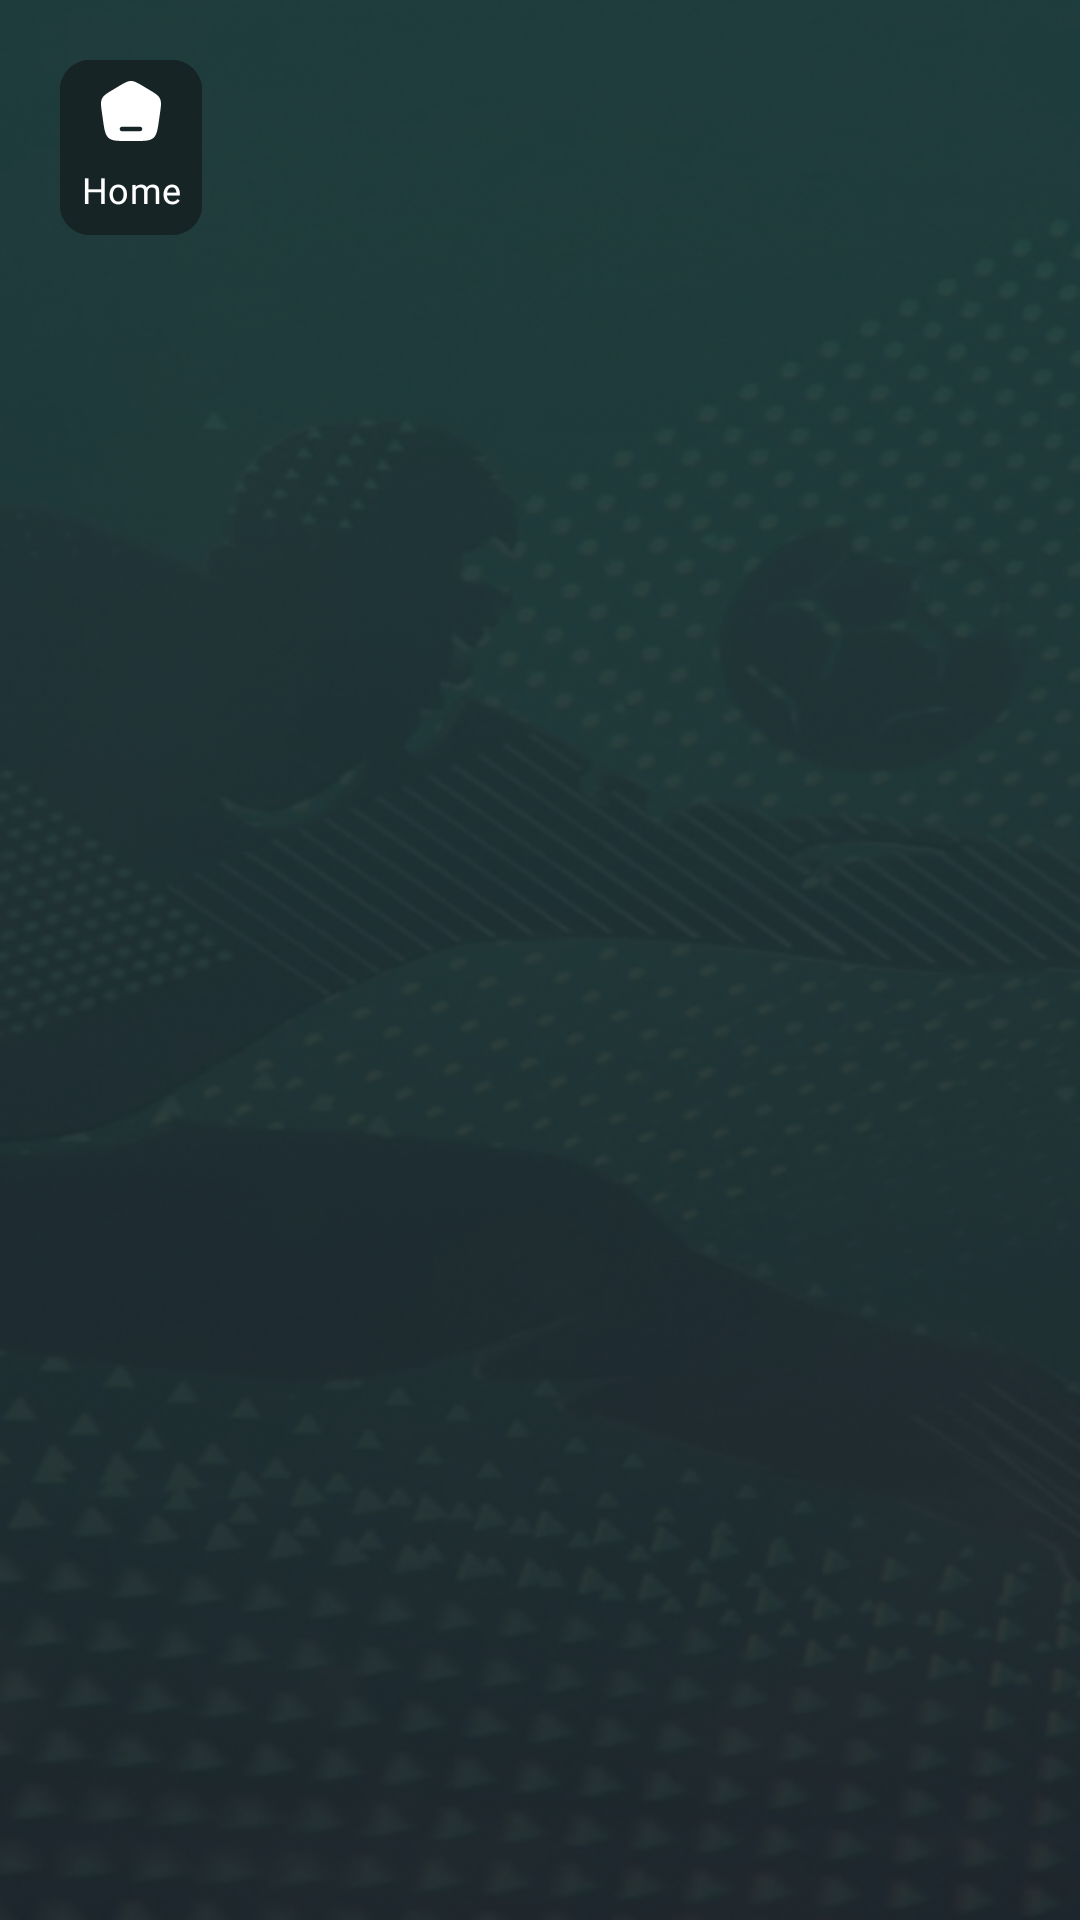

Write the Android layout XML for this screen, with the resource values it uses.
<!-- AndroidManifest.xml: application theme Theme.StatTools -->
<!-- res/layout/activity_file_class.xml -->
<?xml version="1.0" encoding="utf-8"?>
<androidx.constraintlayout.widget.ConstraintLayout
    xmlns:android="http://schemas.android.com/apk/res/android"
    xmlns:app="http://schemas.android.com/apk/res-auto"
    xmlns:tools="http://schemas.android.com/tools"
    android:layout_width="match_parent"
    android:layout_height="match_parent">

    <com.google.android.material.button.MaterialButton
        android:id="@+id/materialButton2"
        android:layout_width="wrap_content"
        android:layout_height="wrap_content"
        android:layout_marginStart="20dp"
        android:layout_marginTop="20dp"
        android:backgroundTint="@color/base_color"
        android:drawableTop="@drawable/ic_home"
        android:fontFamily="@font/montserrat_medium"
        android:insetLeft="0dp"
        android:insetTop="0dp"
        android:insetRight="0dp"
        android:insetBottom="0dp"
        android:minWidth="0dp"
        android:minHeight="0dp"
        android:padding="7dp"
        android:text="@string/home"
        android:textAllCaps="false"
        android:textColor="@color/white"
        android:textSize="12sp"
        app:cornerRadius="10dp"
        app:layout_constraintStart_toStartOf="parent"
        app:layout_constraintTop_toTopOf="parent" />

    <androidx.recyclerview.widget.RecyclerView
        android:id="@+id/recyclerView"
        android:layout_width="0dp"
        android:layout_height="0dp"
        android:layout_marginStart="10dp"
        android:layout_marginTop="10dp"
        android:layout_marginEnd="10dp"
        android:layout_marginBottom="20dp"
        android:visibility="visible"
        app:layout_constraintBottom_toBottomOf="parent"
        app:layout_constraintEnd_toEndOf="parent"
        app:layout_constraintStart_toStartOf="parent"
        app:layout_constraintTop_toBottomOf="@+id/materialButton2">

    </androidx.recyclerview.widget.RecyclerView>

    <TextView
        android:id="@+id/noRecord"
        android:layout_width="wrap_content"
        android:layout_height="wrap_content"
        android:text="@string/no_record_found"
        android:textColor="@color/white"
        android:textStyle="bold"
        android:visibility="gone"
        app:layout_constraintBottom_toBottomOf="parent"
        app:layout_constraintEnd_toEndOf="parent"
        app:layout_constraintStart_toStartOf="parent"
        app:layout_constraintTop_toTopOf="parent" />


</androidx.constraintlayout.widget.ConstraintLayout>
<!-- resources referenced by this layout -->
<resources>
  <color name="base_color">#162426</color>
  <color name="white">#FFFFFFFF</color>
  <!-- drawable ic_home (drawable) -->
  <vector xmlns:android="http://schemas.android.com/apk/res/android"
      android:width="20dp"
      android:height="20dp"
      android:viewportWidth="20"
      android:viewportHeight="20">
    <path
        android:pathData="M0.335,5.875C-0.205,7.002 -0.015,8.321 0.365,10.958L0.643,12.895C1.13,16.283 1.374,17.976 2.549,18.988C3.724,20 5.447,20 8.894,20H11.106C14.553,20 16.276,20 17.451,18.988C18.626,17.976 18.87,16.283 19.357,12.895L19.636,10.958C20.016,8.321 20.206,7.002 19.665,5.875C19.125,4.748 17.974,4.062 15.673,2.692L14.288,1.867C12.2,0.622 11.154,0 10,0C8.846,0 7.801,0.622 5.712,1.867L4.327,2.692C2.027,4.062 0.876,4.748 0.335,5.875ZM6.25,16C6.25,15.801 6.329,15.61 6.469,15.47C6.61,15.329 6.801,15.25 7,15.25H13C13.199,15.25 13.389,15.329 13.53,15.47C13.671,15.61 13.75,15.801 13.75,16C13.75,16.199 13.671,16.39 13.53,16.53C13.389,16.671 13.199,16.75 13,16.75H7C6.801,16.75 6.61,16.671 6.469,16.53C6.329,16.39 6.25,16.199 6.25,16Z"
        android:fillColor="#ffffff"
        android:fillType="evenOdd"/>
  </vector>
  <string name="home">Home</string>
  <string name="no_record_found">No Record Found</string>
  <style name="Theme.StatTools" parent="Base.Theme.StatTools" />
  <style name="Base.Theme.StatTools" parent="Theme.Material3.DayNight.NoActionBar">
          
          
          <item name="android:windowBackground">@drawable/background</item> 
          <item name="android:statusBarColor">@android:color/transparent</item>
  
      </style>
  <!-- drawable background: png bitmap (drawable, 251188 bytes) -->
</resources>
